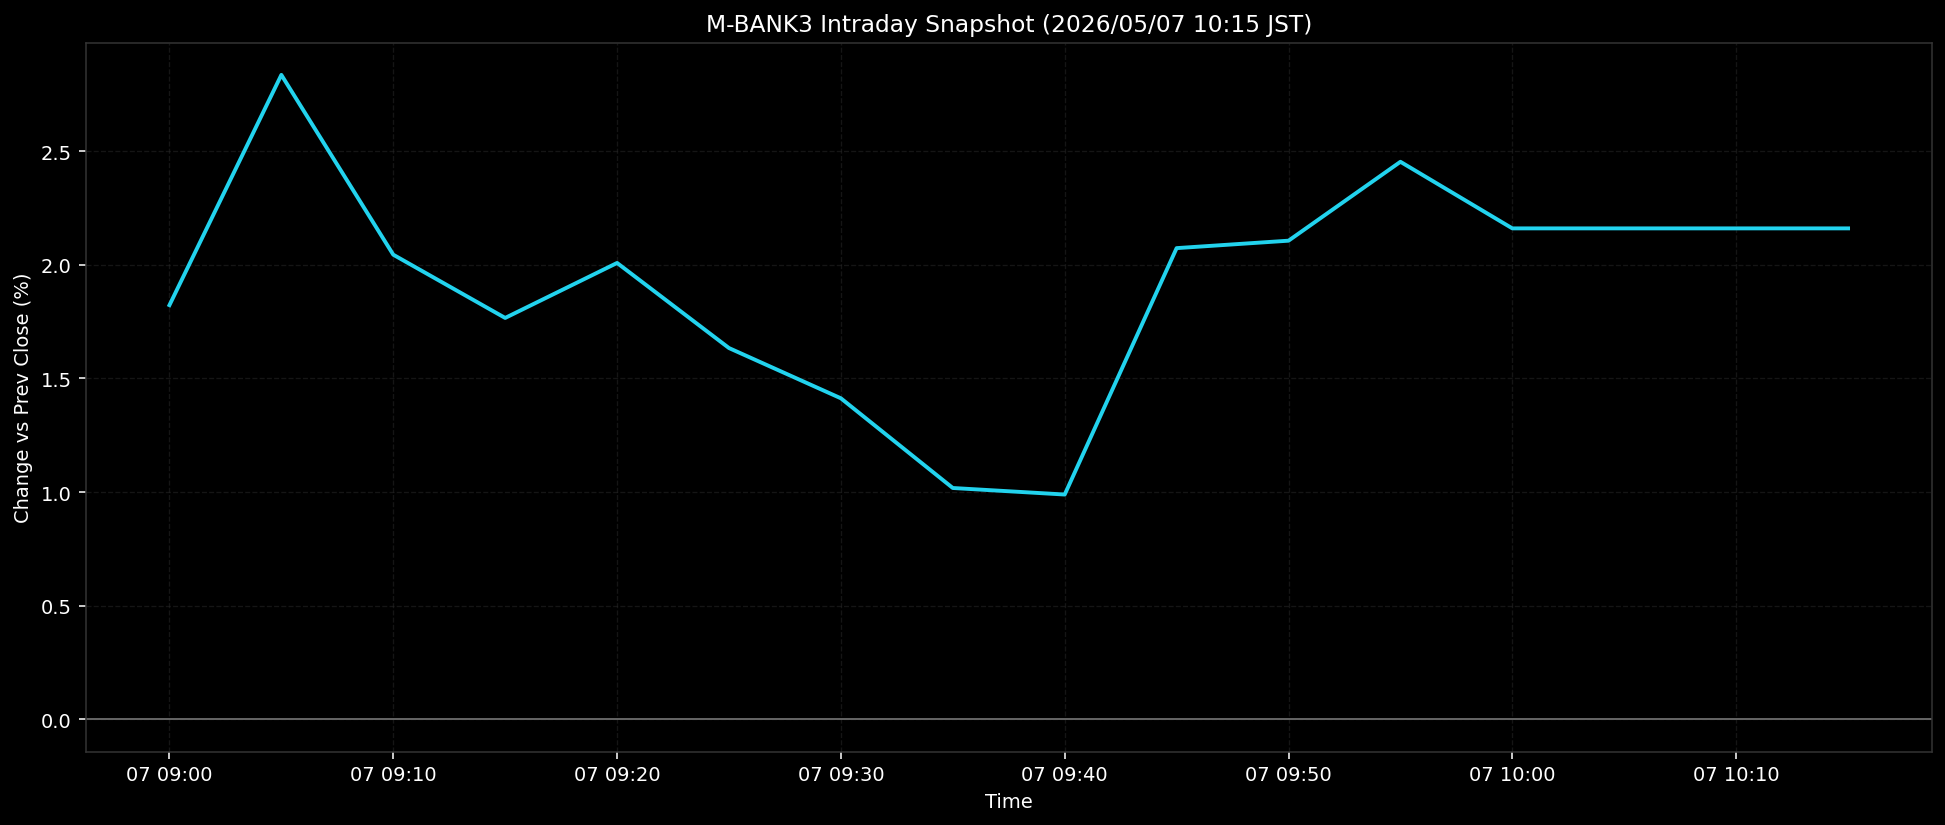

The table this chart was drawn from, first rows:
ts, pct
2026-05-07T09:00:00+0900, 1.822
2026-05-07T09:05:00+0900, 2.835
2026-05-07T09:10:00+0900, 2.044
2026-05-07T09:15:00+0900, 1.766
2026-05-07T09:20:00+0900, 2.008
2026-05-07T09:25:00+0900, 1.633
2026-05-07T09:30:00+0900, 1.412
2026-05-07T09:35:00+0900, 1.018
2026-05-07T09:40:00+0900, 0.9891
2026-05-07T09:45:00+0900, 2.073
2026-05-07T09:50:00+0900, 2.106
2026-05-07T09:55:00+0900, 2.453
2026-05-07T10:00:00+0900, 2.16
2026-05-07T10:05:00+0900, 2.16
2026-05-07T10:10:00+0900, 2.16
2026-05-07T10:15:00+0900, 2.16
